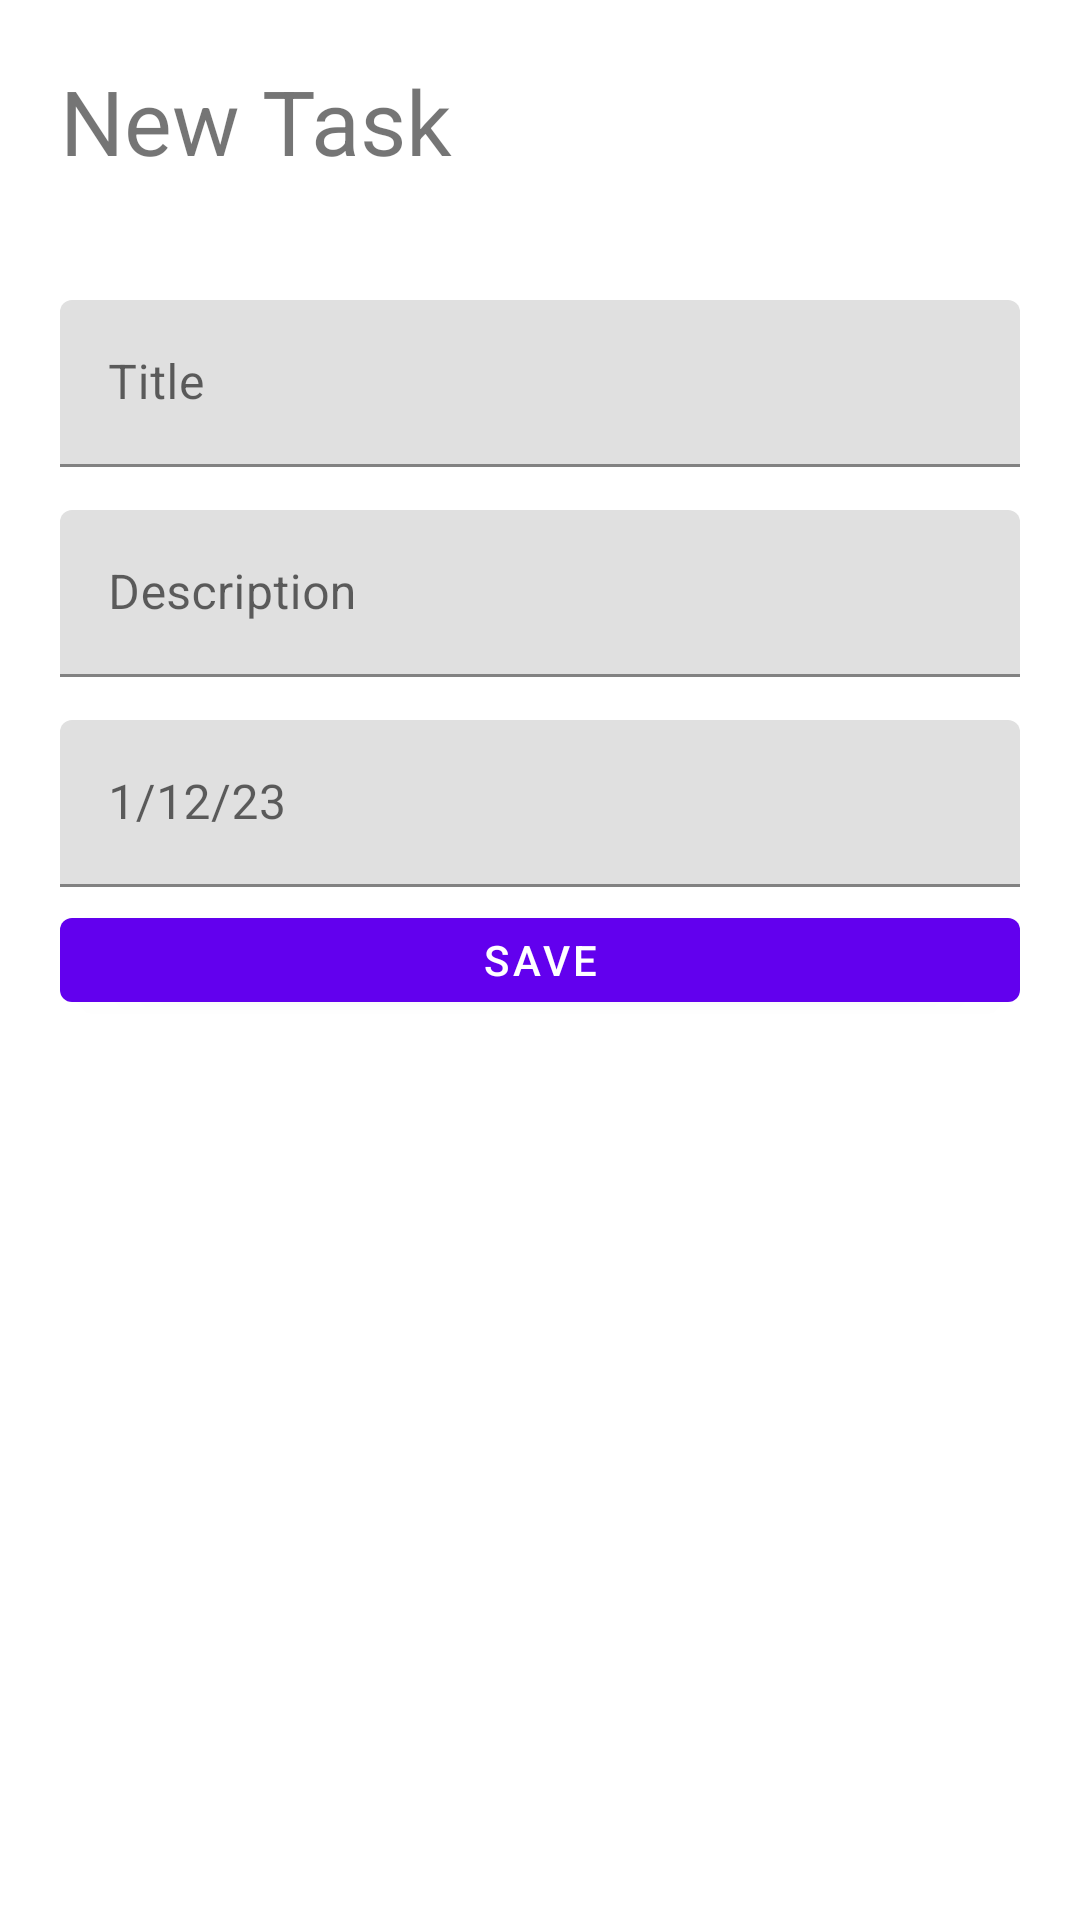

Write the Android layout XML for this screen, with the resource values it uses.
<!-- AndroidManifest.xml: application theme Theme.TaskMaster -->
<!-- res/layout/fragment_new_task_sheet.xml -->
<?xml version="1.0" encoding="utf-8"?>
<FrameLayout xmlns:android="http://schemas.android.com/apk/res/android"
    xmlns:tools="http://schemas.android.com/tools"
    android:layout_width="match_parent"
    android:layout_height="wrap_content"
    tools:context=".NewTaskSheet">

    

    <TextView
        android:layout_width="match_parent"
        android:layout_height="wrap_content"
        android:layout_marginStart="20dp"
        android:layout_marginTop="20dp"
        android:text="New Task"
        android:textSize="30sp" />

    <com.google.android.material.textfield.TextInputLayout
        android:layout_width="match_parent"
        android:layout_height="wrap_content"
        android:layout_marginHorizontal="20dp"
        android:layout_marginVertical="100dp" >

        <com.google.android.material.textfield.TextInputEditText
            android:layout_width="match_parent"
            android:layout_height="match_parent"
            android:id="@+id/title"
            android:hint="Title"/>




    </com.google.android.material.textfield.TextInputLayout>

    <com.google.android.material.textfield.TextInputLayout
        android:layout_width="match_parent"
        android:layout_height="wrap_content"
        android:layout_marginHorizontal="20dp"
        android:layout_marginVertical="170dp" >

        <com.google.android.material.textfield.TextInputEditText
            android:layout_width="match_parent"
            android:layout_height="match_parent"
            android:id="@+id/description"
            android:hint="Description"/>



    </com.google.android.material.textfield.TextInputLayout>

    <com.google.android.material.textfield.TextInputLayout
        android:layout_width="match_parent"
        android:layout_height="wrap_content"
        android:layout_marginHorizontal="20dp"
        android:layout_marginVertical="240dp" >

        <com.google.android.material.textfield.TextInputEditText
            android:layout_width="match_parent"
            android:layout_height="match_parent"
            android:id="@+id/date"
            android:hint="1/12/23"/>



    </com.google.android.material.textfield.TextInputLayout>

    <com.google.android.material.button.MaterialButton
        android:layout_width="match_parent"
        android:layout_height="wrap_content"
        android:layout_gravity="center"
        android:layout_marginHorizontal="20dp"
        android:layout_marginVertical="300dp"
        android:text="Save"
        android:id="@+id/btnSave"/>




</FrameLayout>
<!-- resources referenced by this layout -->
<resources>
  <style name="Theme.TaskMaster" parent="Theme.MaterialComponents.DayNight.NoActionBar">
          
          <item name="colorPrimary">@color/purple_500</item>
          <item name="colorPrimaryVariant">@color/purple_700</item>
          <item name="colorOnPrimary">@color/white</item>
          
          <item name="colorSecondary">@color/teal_200</item>
          <item name="colorSecondaryVariant">@color/teal_700</item>
          <item name="colorOnSecondary">@color/black</item>
          
          <item name="android:statusBarColor">?attr/colorPrimaryVariant</item>
          
      </style>
  <color name="purple_500">#FF6200EE</color>
  <color name="purple_700">#FF3700B3</color>
  <color name="white">#FFFFFFFF</color>
  <color name="teal_200">#FF03DAC5</color>
  <color name="teal_700">#FF018786</color>
  <color name="black">#FF000000</color>
</resources>
